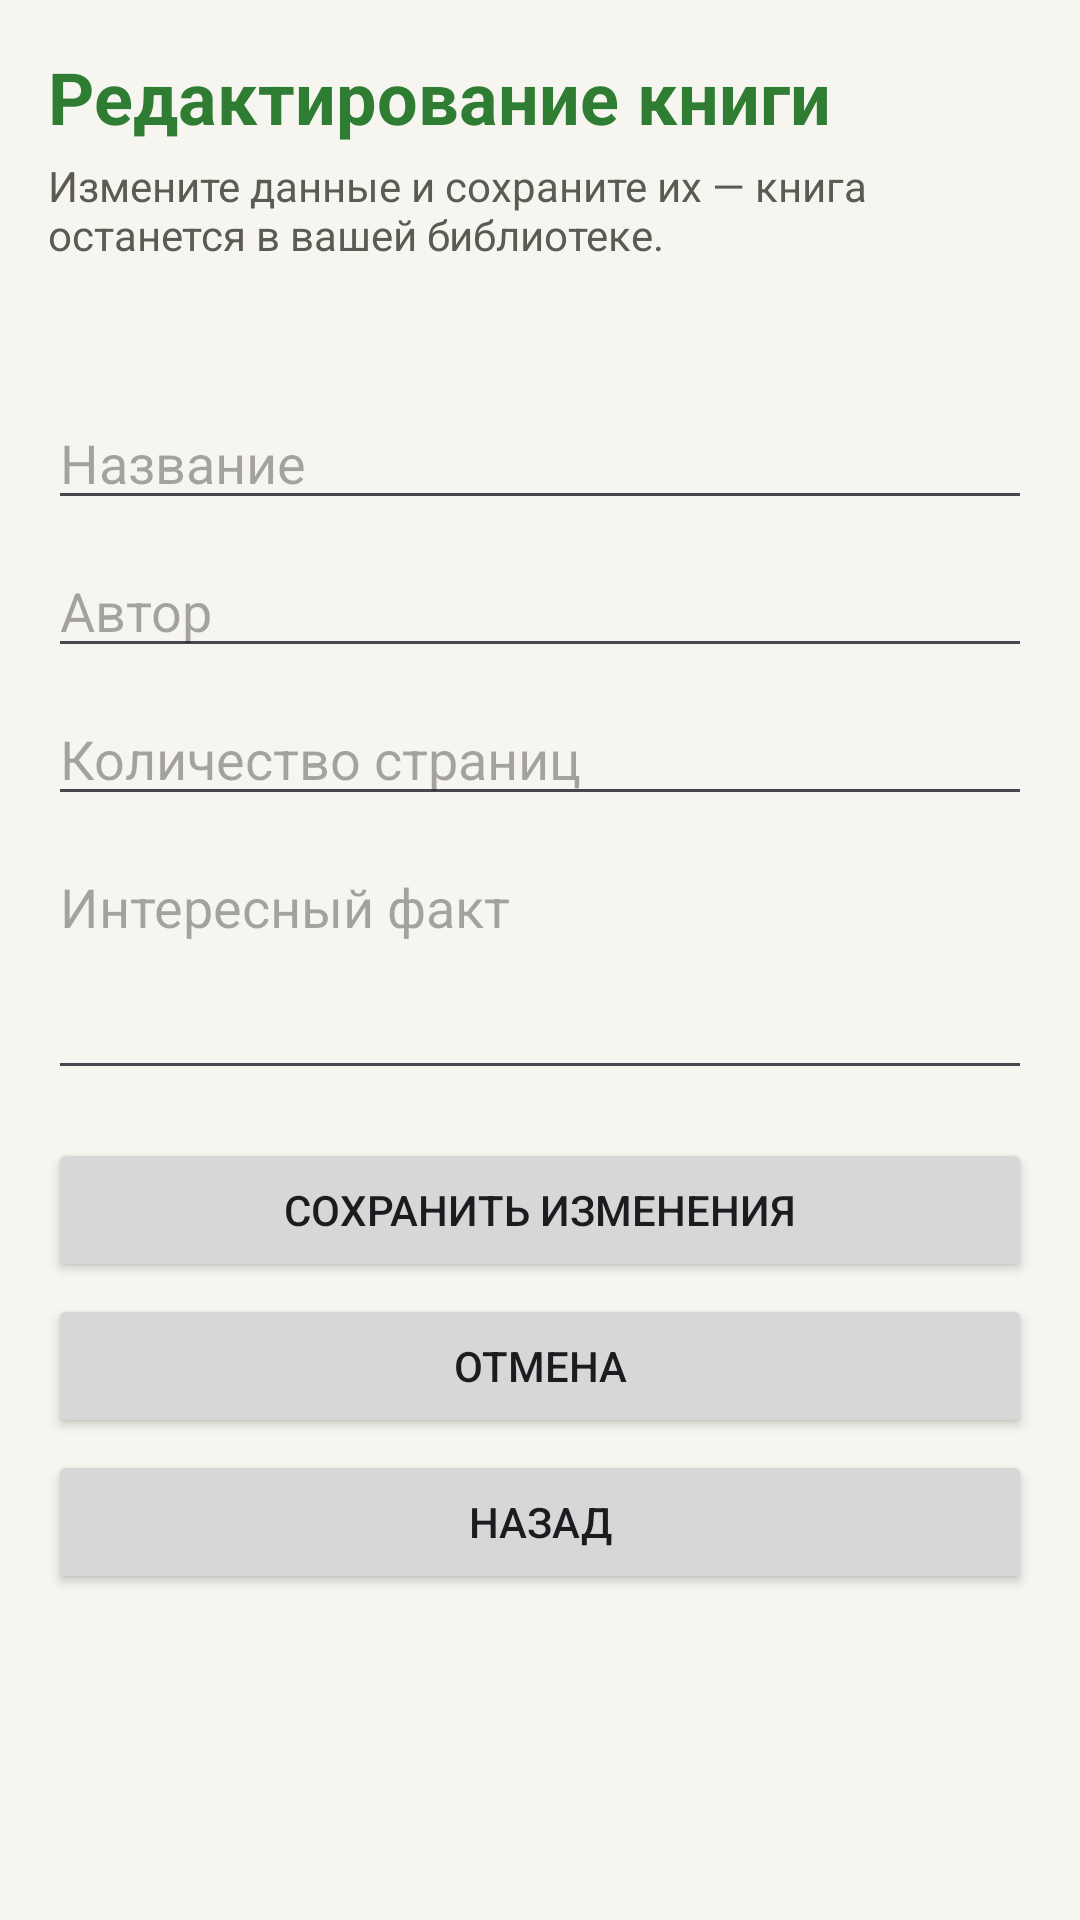

The Android layout XML behind this screen, and the referenced resources:
<!-- AndroidManifest.xml: application theme Theme.Var5 -->
<!-- res/layout/fragment_edit.xml -->
<?xml version="1.0" encoding="utf-8"?>
<ScrollView xmlns:android="http://schemas.android.com/apk/res/android"
    xmlns:tools="http://schemas.android.com/tools"
    android:layout_width="match_parent"
    android:layout_height="match_parent"
    android:background="?android:attr/colorBackground"
    android:fillViewport="true">

    <LinearLayout
        android:layout_width="match_parent"
        android:layout_height="wrap_content"
        android:orientation="vertical"
        android:padding="16dp">

        <TextView
            android:layout_width="match_parent"
            android:layout_height="wrap_content"
            android:text="@string/edit_title"
            android:textColor="?attr/colorPrimary"
            android:textSize="24sp"
            android:textStyle="bold" />

        <TextView
            android:layout_width="match_parent"
            android:layout_height="wrap_content"
            android:layout_marginTop="4dp"
            android:text="@string/edit_subtitle"
            android:textColor="?attr/colorOnSurfaceVariant"
            android:textSize="14sp" />

        <TextView
            android:id="@+id/tvEditIsbn"
            android:layout_width="match_parent"
            android:layout_height="wrap_content"
            android:layout_marginTop="12dp"
            android:textSize="15sp"
            android:textStyle="bold"
            tools:text="ISBN: 9780451524935" />

        <EditText
            android:id="@+id/etEditTitle"
            android:layout_width="match_parent"
            android:layout_height="wrap_content"
            android:layout_marginTop="12dp"
            android:hint="@string/edit_title_hint"
            android:inputType="textCapSentences"
            android:maxLines="2" />

        <EditText
            android:id="@+id/etEditAuthors"
            android:layout_width="match_parent"
            android:layout_height="wrap_content"
            android:layout_marginTop="8dp"
            android:hint="@string/edit_authors_hint"
            android:inputType="textCapWords" />

        <EditText
            android:id="@+id/etEditPages"
            android:layout_width="match_parent"
            android:layout_height="wrap_content"
            android:layout_marginTop="8dp"
            android:hint="@string/edit_pages_hint"
            android:inputType="number" />

        <EditText
            android:id="@+id/etEditFact"
            android:layout_width="match_parent"
            android:layout_height="wrap_content"
            android:layout_marginTop="8dp"
            android:gravity="top"
            android:hint="@string/edit_fact_hint"
            android:inputType="textCapSentences|textMultiLine"
            android:minLines="3" />

        <Button
            android:id="@+id/btnSaveEdit"
            android:layout_width="match_parent"
            android:layout_height="wrap_content"
            android:layout_marginTop="16dp"
            android:text="@string/save_changes" />

        <Button
            android:id="@+id/btnCancelEdit"
            android:layout_width="match_parent"
            android:layout_height="wrap_content"
            android:layout_marginTop="4dp"
            android:text="@string/cancel" />

        <Button
            android:id="@+id/btnBack"
            android:layout_width="match_parent"
            android:layout_height="wrap_content"
            android:layout_marginTop="4dp"
            android:text="@string/back" />
    </LinearLayout>
</ScrollView>
<!-- resources referenced by this layout -->
<resources>
  <string name="back">Назад</string>
  <string name="cancel">Отмена</string>
  <string name="edit_authors_hint">Автор</string>
  <string name="edit_fact_hint">Интересный факт</string>
  <string name="edit_pages_hint">Количество страниц</string>
  <string name="edit_subtitle">Измените данные и сохраните их — книга останется в вашей библиотеке.</string>
  <string name="edit_title">Редактирование книги</string>
  <string name="edit_title_hint">Название</string>
  <string name="save_changes">Сохранить изменения</string>
  <style name="Theme.Var5" parent="Base.Theme.Var5" />
  <style name="Base.Theme.Var5" parent="Theme.Material3.DayNight.NoActionBar">
          <item name="colorPrimary">@color/green</item>
          <item name="colorOnPrimary">@color/on_primary</item>
          <item name="android:colorBackground">@color/background</item>
          <item name="colorSurface">@color/surface</item>
          <item name="colorOnSurface">@color/on_surface</item>
          <item name="colorOnSurfaceVariant">@color/on_surface_variant</item>
          <item name="colorOutline">@color/outline</item>
          <item name="android:statusBarColor">@color/green_dark</item>
          <item name="android:windowLightStatusBar">false</item>
      </style>
  <color name="green">#2E7D32</color>
  <color name="on_primary">#FFFFFF</color>
  <color name="background">#F7F5EF</color>
  <color name="surface">#FFFFFF</color>
  <color name="on_surface">#1C1B18</color>
  <color name="on_surface_variant">#5B5A53</color>
  <color name="outline">#C9C6BC</color>
  <color name="green_dark">#1B5E20</color>
</resources>
